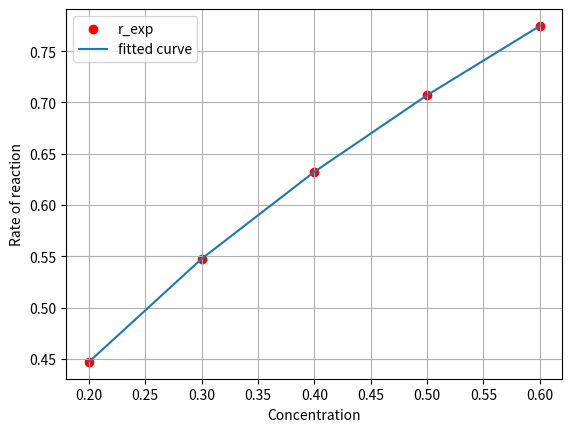

This chart was generated by the following Python code:
import numpy as np
import matplotlib.pyplot as plt
from scipy.optimize import curve_fit

def rate(Ca, k, n):
    return (k*Ca**n)

Ca = np.array([0.2,0.3,0.4,0.5,0.6])
r_exp = np.array([4.472,5.477,6.325,7.071,7.746])/10

popt, pcov = curve_fit(rate, Ca, r_exp, p0=[1,1])

print(f"The estimated rate constant k = {popt[0]:.2f}")
print(f"The order of the reaction n = {popt[1]:.2f}")

plt.scatter(Ca, r_exp, color="red", label="r_exp")
plt.plot(Ca,rate(Ca,popt[0],popt[1]), label="fitted curve")
plt.xlabel("Concentration")
plt.ylabel("Rate of reaction")
plt.legend()
plt.grid()
plt.show()
